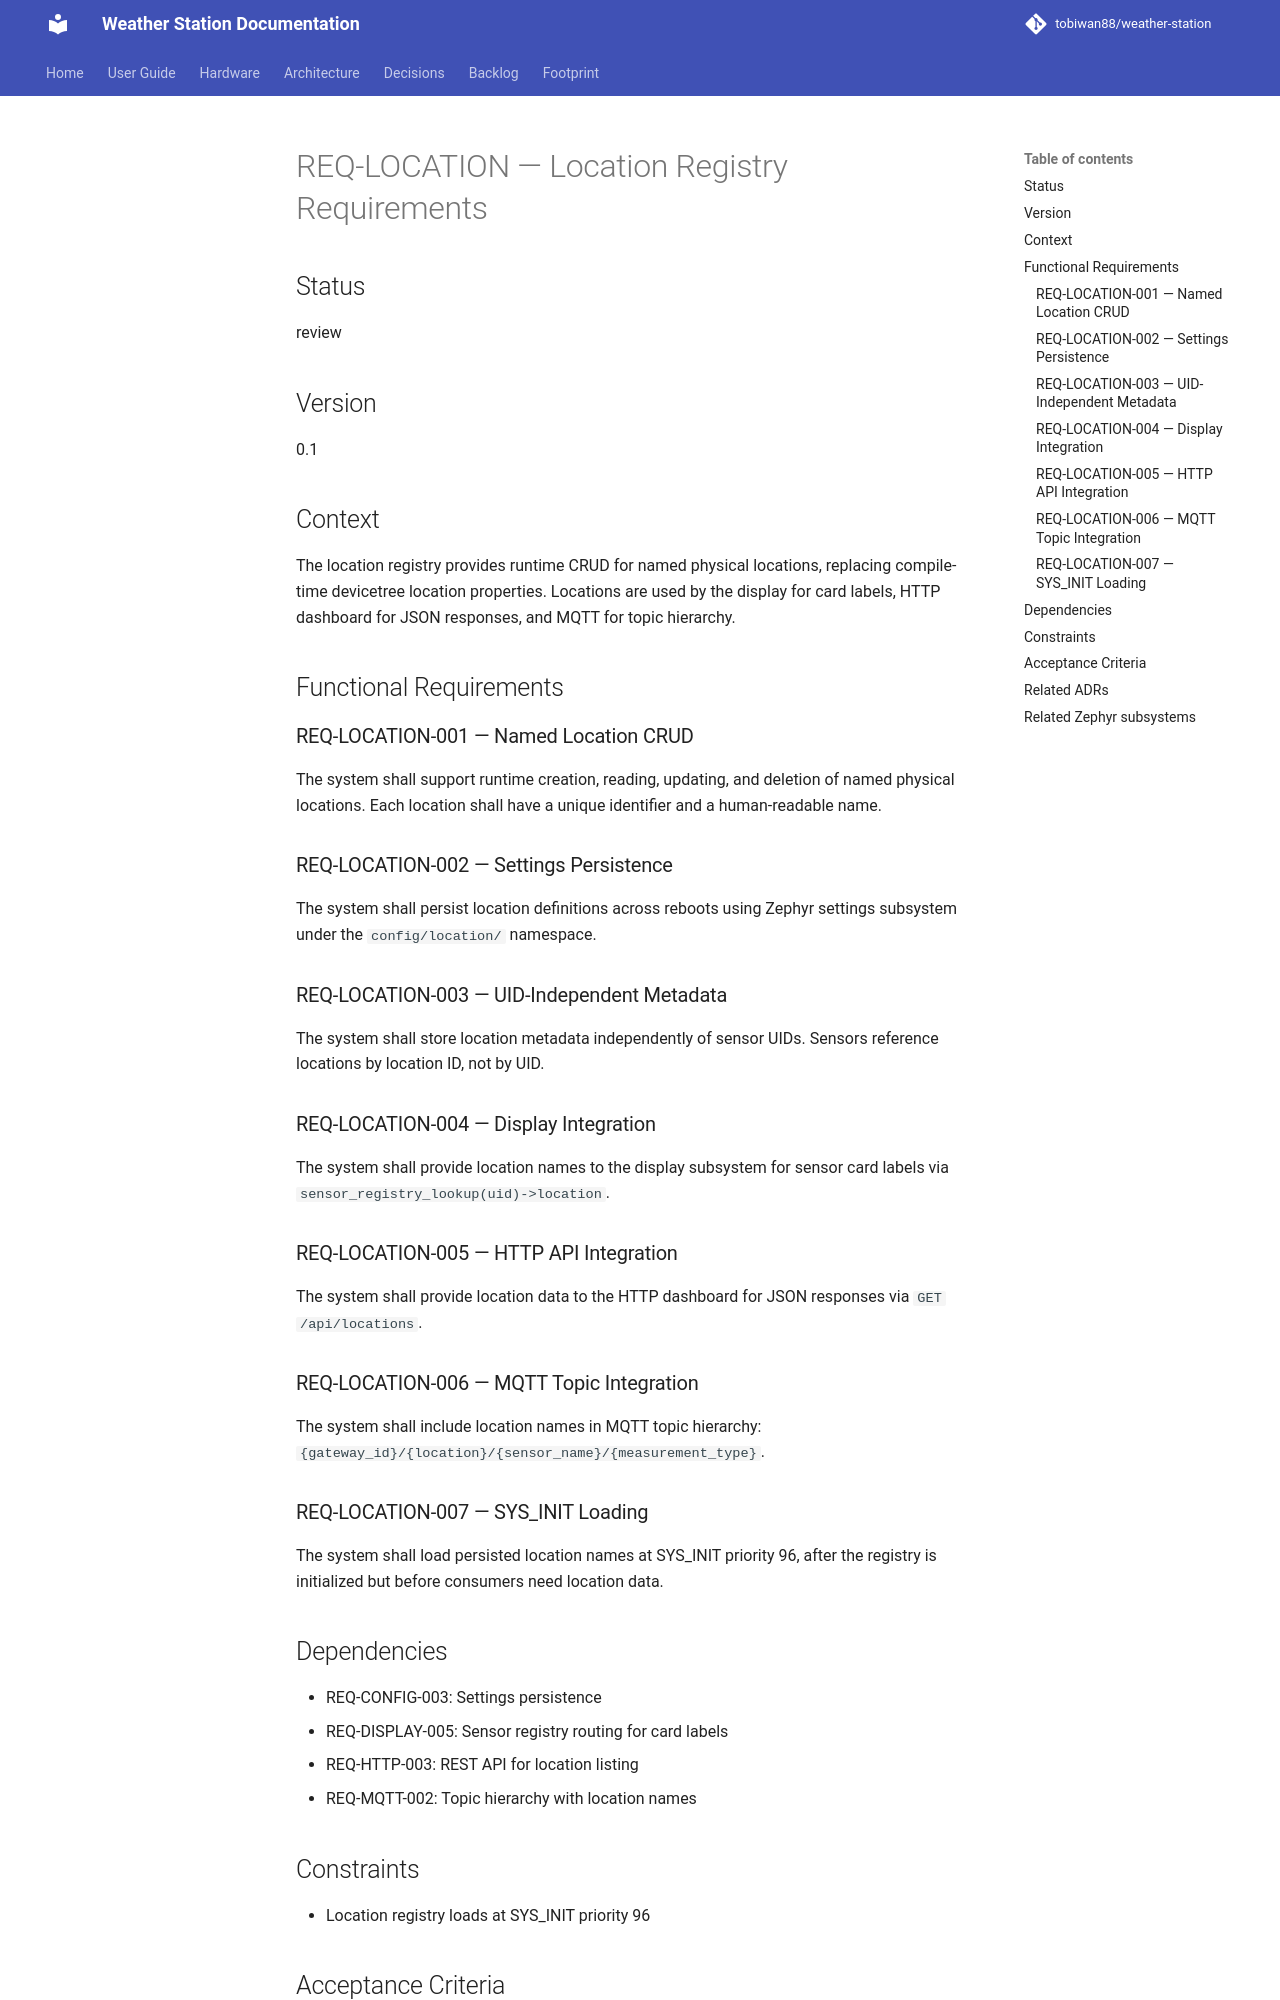

repository: tobiwan88/weather-station · page: requirements/REQ-LOCATION/index.html · generator: mkdocs

# REQ-LOCATION — Location Registry Requirements

## Status
review

## Version
0.1

## Context
The location registry provides runtime CRUD for named physical locations, replacing compile-time devicetree location properties. Locations are used by the display for card labels, HTTP dashboard for JSON responses, and MQTT for topic hierarchy.

## Functional Requirements

### REQ-LOCATION-001 — Named Location CRUD
The system shall support runtime creation, reading, updating, and deletion of named physical locations. Each location shall have a unique identifier and a human-readable name.

### REQ-LOCATION-002 — Settings Persistence
The system shall persist location definitions across reboots using Zephyr settings subsystem under the `config/location/` namespace.

### REQ-LOCATION-003 — UID-Independent Metadata
The system shall store location metadata independently of sensor UIDs. Sensors reference locations by location ID, not by UID.

### REQ-LOCATION-004 — Display Integration
The system shall provide location names to the display subsystem for sensor card labels via `sensor_registry_lookup(uid)->location`.

### REQ-LOCATION-005 — HTTP API Integration
The system shall provide location data to the HTTP dashboard for JSON responses via `GET /api/locations`.

### REQ-LOCATION-006 — MQTT Topic Integration
The system shall include location names in MQTT topic hierarchy: `{gateway_id}/{location}/{sensor_name}/{measurement_type}`.

### REQ-LOCATION-007 — SYS_INIT Loading
The system shall load persisted location names at SYS_INIT priority 96, after the registry is initialized but before consumers need location data.

## Dependencies
- REQ-CONFIG-003: Settings persistence
- REQ-DISPLAY-005: Sensor registry routing for card labels
- REQ-HTTP-003: REST API for location listing
- REQ-MQTT-002: Topic hierarchy with location names

## Constraints
- Location registry loads at SYS_INIT priority 96
